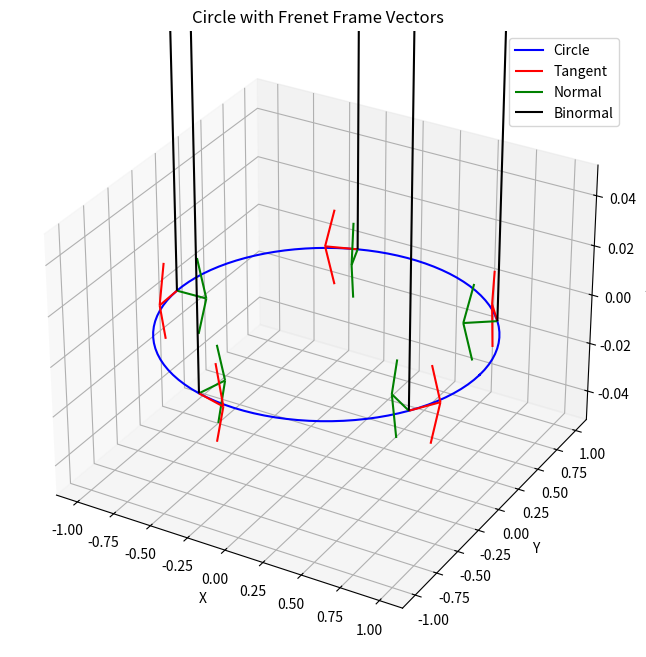

Source code (Python):
import numpy as np
import matplotlib.pyplot as plt

# Define the parameters for the circle
R = 1  # Radius of the circle
num_points = 100  # Number of points along the circle

# Parametrize the circle
t = np.linspace(0, 2 * np.pi, num_points)  # Parameter t from 0 to 2*pi
x = R * np.cos(t)  # x-coordinate
y = R * np.sin(t)  # y-coordinate
z = np.zeros(num_points)  # z-coordinate (0 since the circle is in the XY-plane)

# Compute the derivatives for the tangent vector
dx = -R * np.sin(t)
dy = R * np.cos(t)
dz = np.zeros(num_points)

# Normalize the tangent vector (T)
T = np.vstack((dx, dy, dz))
norm_T = np.linalg.norm(T, axis=0)
T = T / norm_T  # Normalized tangent vector

# Compute the derivative of T to find the normal vector (N)
dT = np.gradient(T, axis=1)  # Numerical derivative of T
N = np.cross(np.cross(T, dT, axis=0), T, axis=0)  # Double cross product to ensure orthogonality and direction
norm_N = np.linalg.norm(N, axis=0)
N = N / norm_N  # Normalized normal vector

# Compute the binormal vector (B) as the cross product of T and N
B = np.cross(T, N, axis=0)
norm_B = np.linalg.norm(B, axis=0)
B = B / norm_B  # Normalized binormal vector

# Visualization of the Frenet Frame along the circle
fig = plt.figure(figsize=(10, 8))
ax = fig.add_subplot(111, projection='3d')
ax.plot(x, y, z, label='Circle', color='blue')  # Plot the circle

# Plot Frenet frames at selected points
indices = [10, 30, 50, 70, 90]  # Indices of points to plot frames
scale = 0.2  # Scaling factor for the frame vectors
for i in indices:
    ax.quiver(x[i], y[i], z[i], T[0, i], T[1, i], T[2, i], color='red', length=scale, label='Tangent' if i == indices[0] else "")
    ax.quiver(x[i], y[i], z[i], N[0, i], N[1, i], N[2, i], color='green', length=scale, label='Normal' if i == indices[0] else "")
    ax.quiver(x[i], y[i], z[i], B[0, i], B[1, i], B[2, i], color='black', length=scale, label='Binormal' if i == indices[0] else "")

ax.set_xlabel('X')
ax.set_ylabel('Y')
ax.set_zlabel('Z')
ax.legend()
plt.title('Circle with Frenet Frame Vectors')
plt.show()
